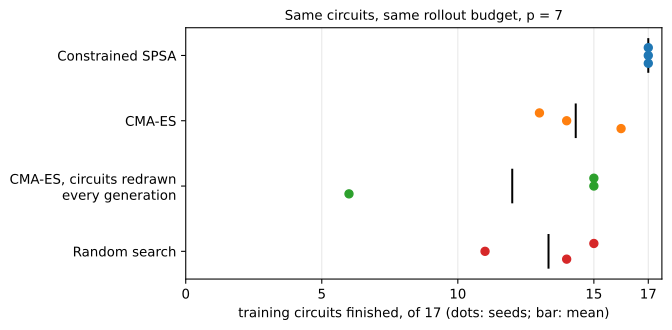

Source data for this figure (header and first rows):
arm, eval_run, seed, finished_of_17
Constrained SPSA, 20261019T114027Z_o19-eval-c3_p7, s0, 17
Constrained SPSA, 20261019T114027Z_o19-eval-c3_p7, s1, 17
Constrained SPSA, 20261019T114027Z_o19-eval-c3_p7, s2, 17
CMA-ES, 20261020T072116Z_o27-eval-cma4_p7, s0, 13
CMA-ES, 20261020T072116Z_o27-eval-cma4_p7, s1, 14
CMA-ES, 20261020T072116Z_o27-eval-cma4_p7, s2, 16
CMA-ES, circuits redrawn every generatio…, 20261020T092435Z_o28-eval-cma4r_p7, s0, 15
CMA-ES, circuits redrawn every generatio…, 20261020T092435Z_o28-eval-cma4r_p7, s1, 15
CMA-ES, circuits redrawn every generatio…, 20261020T092435Z_o28-eval-cma4r_p7, s2, 6
Random search, 20261019T114155Z_o19-eval-rand4_p7, s0, 15
Random search, 20261019T114155Z_o19-eval-rand4_p7, s1, 11
Random search, 20261019T114155Z_o19-eval-rand4_p7, s2, 14
